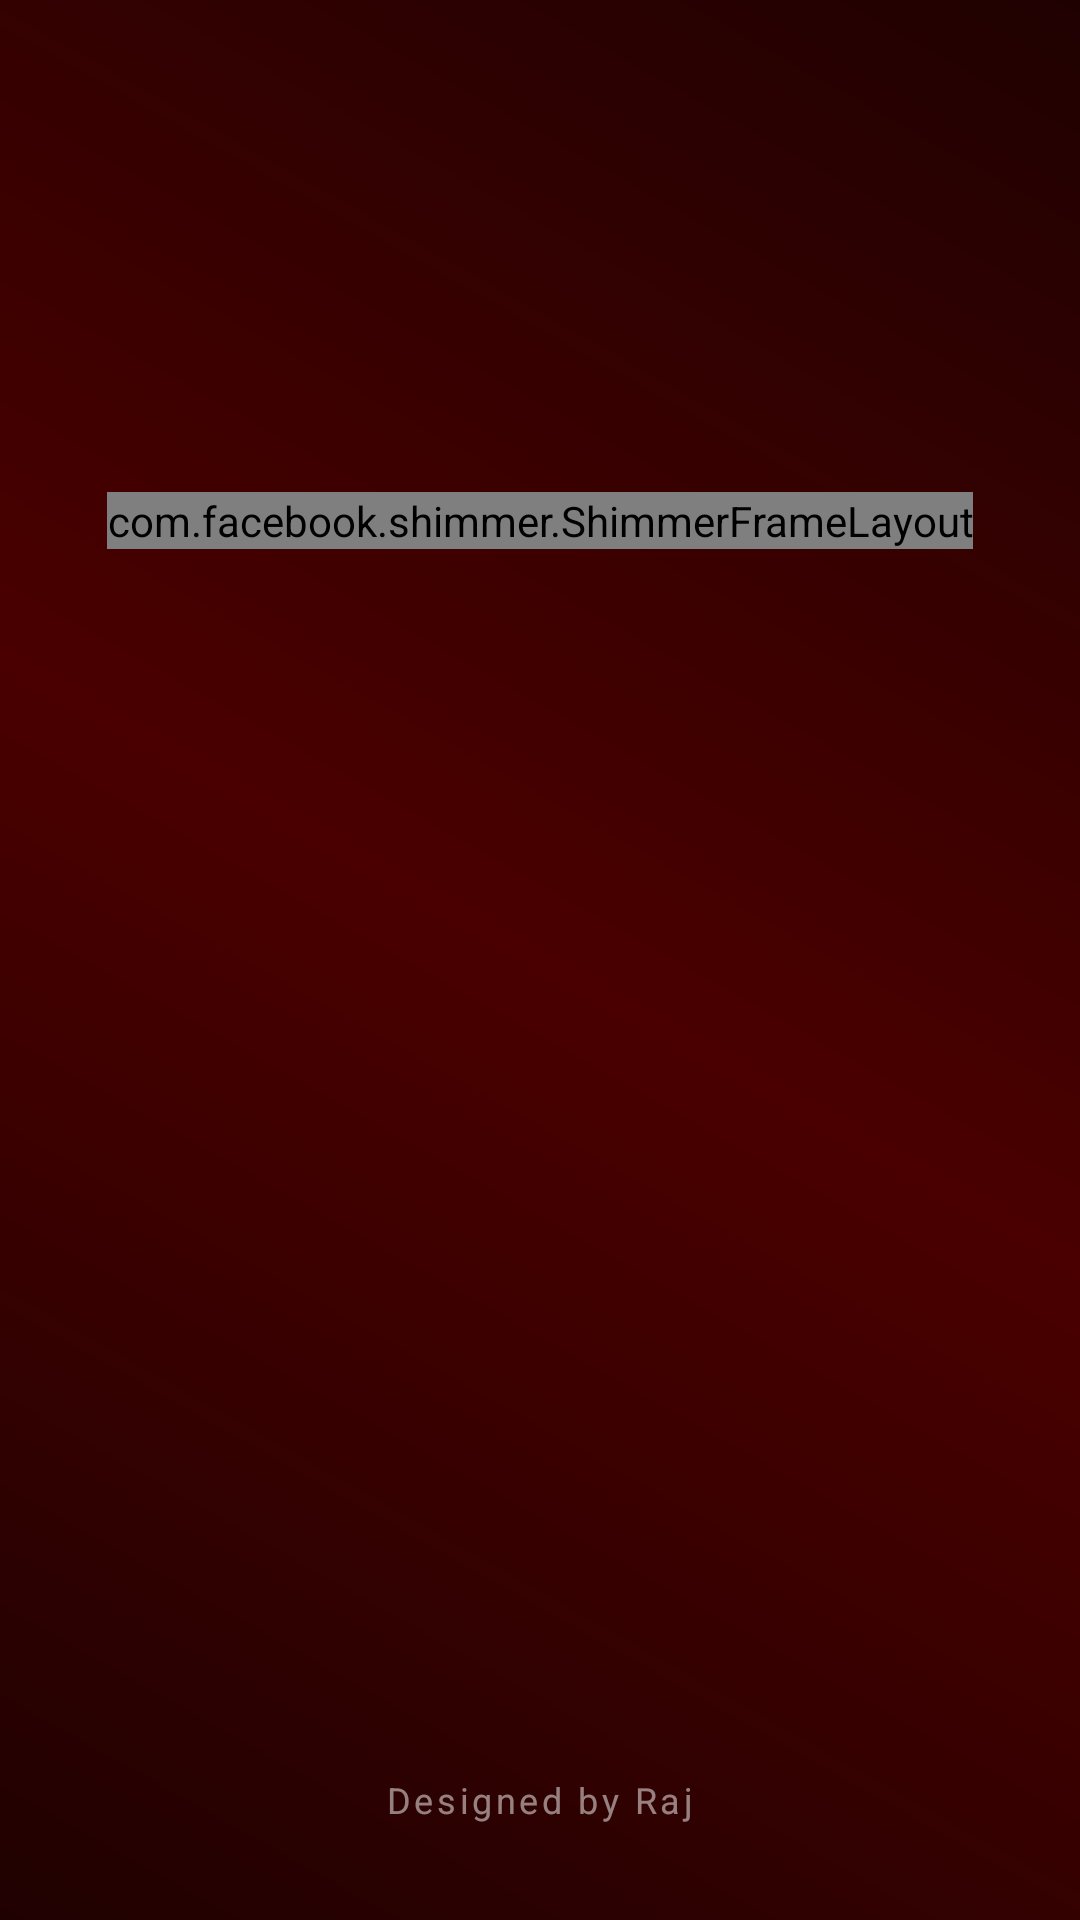

Write the Android layout XML for this screen, with the resource values it uses.
<!-- AndroidManifest.xml: application theme Theme.MehendiDesign -->
<!-- res/layout/activity_splash.xml -->
<?xml version="1.0" encoding="utf-8"?>
<androidx.constraintlayout.widget.ConstraintLayout xmlns:android="http://schemas.android.com/apk/res/android"
    xmlns:app="http://schemas.android.com/apk/res-auto"
    xmlns:tools="http://schemas.android.com/tools"
    android:id="@+id/main"
    android:layout_width="match_parent"
    android:layout_height="match_parent"
    android:background="@drawable/bg_splash_gradient"
    tools:context=".ui.SplashActivity">

    <ImageView
        android:id="@+id/splashLogo"
        android:layout_width="140dp"
        android:layout_height="140dp"
        android:contentDescription="@string/app_name"
        android:src="@mipmap/ic_launcher_round"
        android:elevation="10dp"
        app:layout_constraintBottom_toTopOf="@id/shimmerViewContainer"
        app:layout_constraintEnd_toEndOf="parent"
        app:layout_constraintStart_toStartOf="parent"
        app:layout_constraintTop_toTopOf="parent"
        app:layout_constraintVertical_chainStyle="packed" />

    <com.facebook.shimmer.ShimmerFrameLayout
        android:id="@+id/shimmerViewContainer"
        android:layout_width="wrap_content"
        android:layout_height="wrap_content"
        android:layout_marginTop="24dp"
        app:shimmer_duration="2000"
        app:shimmer_base_alpha="0.7"
        app:shimmer_highlight_alpha="1.0"
        app:layout_constraintEnd_toEndOf="parent"
        app:layout_constraintStart_toStartOf="parent"
        app:layout_constraintTop_toBottomOf="@id/splashLogo">

        <TextView
            android:id="@+id/splashTitle"
            android:layout_width="wrap_content"
            android:layout_height="wrap_content"
            android:text="@string/app_name"
            android:textColor="#FFD700"
            android:textSize="28sp"
            android:letterSpacing="0.05"
            android:fontFamily="sans-serif-medium"
            android:textStyle="bold"
            android:shadowColor="#000000"
            android:shadowDx="2"
            android:shadowDy="2"
            android:shadowRadius="5" />

    </com.facebook.shimmer.ShimmerFrameLayout>

    <TextView
        android:layout_width="wrap_content"
        android:layout_height="wrap_content"
        android:layout_marginBottom="32dp"
        android:text="Designed by Raj"
        android:textColor="#80FFFFFF"
        android:textSize="12sp"
        android:letterSpacing="0.1"
        app:layout_constraintBottom_toBottomOf="parent"
        app:layout_constraintEnd_toEndOf="parent"
        app:layout_constraintStart_toStartOf="parent" />

</androidx.constraintlayout.widget.ConstraintLayout>
<!-- resources referenced by this layout -->
<resources>
  <!-- drawable bg_splash_gradient (drawable) -->
  <?xml version="1.0" encoding="utf-8"?>
  <shape xmlns:android="http://schemas.android.com/apk/res/android">
      <gradient
          android:angle="45"
          android:endColor="#200101"
          android:centerColor="#4a0000"
          android:startColor="#200101"
          android:type="linear" />
  </shape>
  <string name="app_name">Mehendi Design</string>
  <style name="Theme.MehendiDesign" parent="Base.Theme.MehendiDesign" />
  <style name="Base.Theme.MehendiDesign" parent="Theme.Material3.DayNight.NoActionBar">
          
          
      </style>
</resources>
